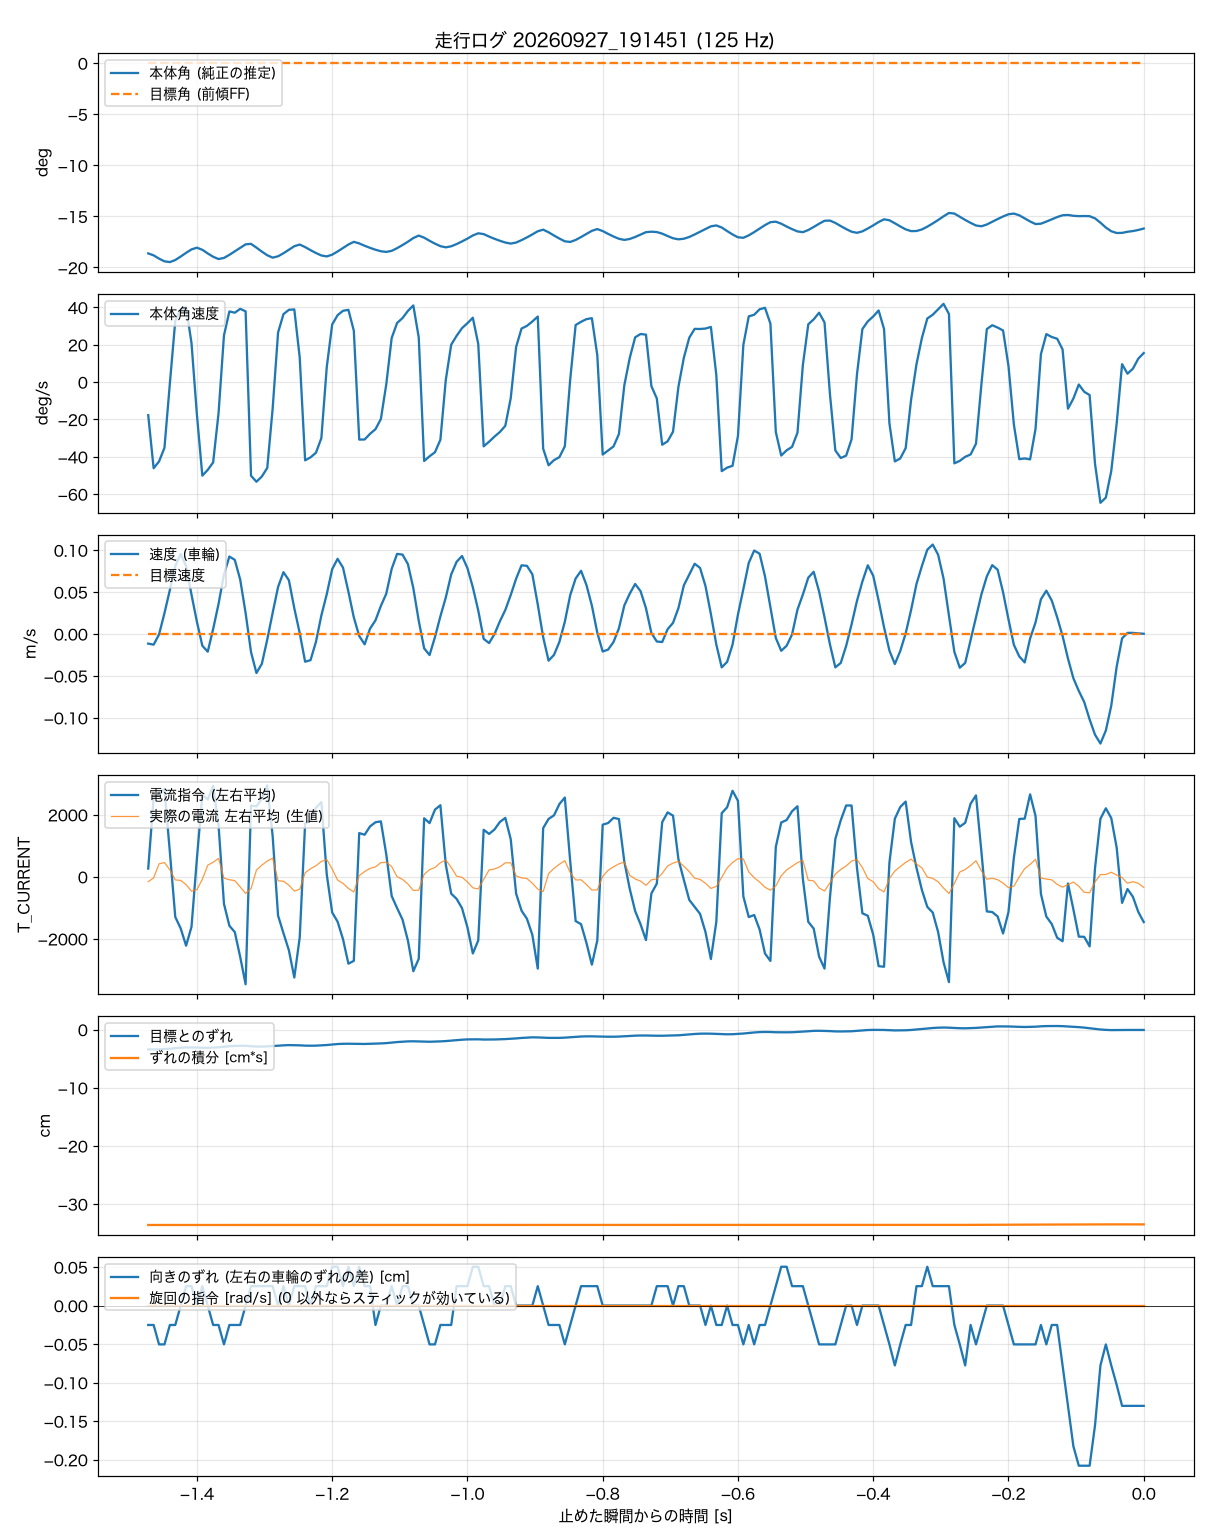

The data file committed next to this chart (first rows):
t_s, body_angle_rad, theta_ref_rad, body_rate_rad_s, wheel_spd_rad_s, target_spd_rad_s, current_cmd, wheel_err_rad, wheel_err_int_rad_s, m_current, yaw_err_rad, turn_cmd_rad_s
-1.472, -0.3251, 0, -0.31, -0.55, 0, 265, -1.626, -16, -160, -0.012, 0
-1.464, -0.3284, 0, -0.806, -0.61, 0, 2529, -1.626, -16, -36, -0.012, 0
-1.456, -0.334, 0, -0.742, -0.03, 0, 2688, -1.62, -16, 416, -0.024, 0
-1.448, -0.3386, 0, -0.615, 1.18, 0, 2819, -1.595, -16, 458, -0.024, 0
-1.440, -0.3399, 0, -0.013, 2.5, 0, 797, -1.564, -16, 223, -0.012, 0
-1.432, -0.3364, 0, 0.572, 3.86, 0, -1297, -1.527, -16, -102, -0.012, 0
-1.424, -0.3304, 0, 0.68, 4.54, 0, -1666, -1.483, -16, -118, 0, 0
-1.416, -0.3241, 0, 0.7, 3.86, 0, -2222, -1.464, -16, -254, 0.012, 0
-1.408, -0.3182, 0, 0.364, 2.23, 0, -1614, -1.464, -16, -466, 0.012, 0
-1.400, -0.3153, 0, -0.306, 0.69, 0, 589, -1.471, -16, -414, 0, 0
-1.392, -0.3189, 0, -0.875, -0.67, 0, 2637, -1.489, -16, -84, 0.012, 0
-1.384, -0.3251, 0, -0.821, -1.01, 0, 2487, -1.495, -16, 371, 0, 0
-1.376, -0.3308, 0, -0.751, 0.28, 0, 2930, -1.477, -16, 468, -0.012, 0
-1.368, -0.3347, 0, -0.29, 1.71, 0, 1656, -1.452, -16, 591, -0.012, 0
-1.360, -0.3328, 0, 0.436, 3.38, 0, -874, -1.408, -16, -47, -0.024, 0
-1.352, -0.3275, 0, 0.66, 4.4, 0, -1580, -1.365, -16, -97, -0.012, 0
-1.344, -0.3216, 0, 0.648, 4.21, 0, -1783, -1.34, -16, -125, -0.012, 0
-1.336, -0.3155, 0, 0.684, 3.09, 0, -2586, -1.327, -16, -327, -0.012, 0
-1.328, -0.3096, 0, 0.661, 1.19, 0, -3466, -1.333, -16, -537, 0, 0
-1.320, -0.3088, 0, -0.876, -1.03, 0, 2298, -1.365, -16, -384, 0.012, 0
-1.312, -0.3152, 0, -0.932, -2.22, 0, 2270, -1.39, -16, 215, 0.012, 0
-1.304, -0.322, 0, -0.883, -1.7, 0, 2511, -1.39, -16, 373, 0.012, 0
-1.296, -0.3282, 0, -0.803, -0.32, 0, 2948, -1.377, -16, 506, 0.012, 0
-1.288, -0.3323, 0, -0.247, 1.2, 0, 1309, -1.352, -16, 599, 0.012, 0
-1.280, -0.33, 0, 0.463, 2.67, 0, -1255, -1.321, -16, -133, 0, 0
-1.272, -0.3248, 0, 0.635, 3.51, 0, -1821, -1.29, -16, -144, 0.012, 0
-1.264, -0.3189, 0, 0.675, 3.05, 0, -2370, -1.271, -16, -275, 0, 0
-1.256, -0.3128, 0, 0.679, 1.46, 0, -3248, -1.277, -16, -461, 0.012, 0
-1.248, -0.3099, 0, 0.229, 0.05, 0, -1960, -1.29, -16, -404, 0.012, 0
-1.240, -0.3143, 0, -0.732, -1.58, 0, 1716, -1.315, -16, 128, 0.012, 0
-1.232, -0.3195, 0, -0.704, -1.49, 0, 1812, -1.321, -16, 258, 0, 0
-1.224, -0.3244, 0, -0.661, -0.45, 0, 2224, -1.315, -16, 354, 0.012, 0
-1.216, -0.3286, 0, -0.524, 1.05, 0, 2406, -1.29, -16, 493, 0.012, 0
-1.208, -0.3302, 0, 0.14, 2.26, 0, 72, -1.265, -16, 555, 0.012, 0
-1.200, -0.3272, 0, 0.538, 3.68, 0, -1151, -1.221, -16, 248, 0.024, 0
-1.192, -0.3218, 0, 0.625, 4.27, 0, -1448, -1.184, -16, -105, 0.024, 0
-1.184, -0.3159, 0, 0.666, 3.77, 0, -2011, -1.165, -16, -214, 0.012, 0
-1.176, -0.3099, 0, 0.675, 2.4, 0, -2802, -1.159, -16, -375, 0.024, 0
-1.168, -0.3053, 0, 0.48, 0.94, 0, -2711, -1.165, -16, -491, 0.012, 0
-1.160, -0.308, 0, -0.538, -0.12, 0, 1407, -1.171, -16, 39, 0.024, 0
-1.152, -0.312, 0, -0.537, -0.59, 0, 1354, -1.178, -16, 168, 0.012, 0
-1.144, -0.3156, 0, -0.484, 0.3, 0, 1623, -1.165, -16, 270, 0.012, 0
-1.136, -0.3188, 0, -0.441, 0.77, 0, 1756, -1.153, -16, 317, -0.012, 0
-1.128, -0.3214, 0, -0.346, 1.59, 0, 1785, -1.134, -16, 454, 0, 0
-1.120, -0.3225, 0, -0.021, 2.29, 0, 720, -1.109, -16, 469, 0, 0
-1.112, -0.3207, 0, 0.412, 3.7, 0, -622, -1.065, -16, 327, 0.012, 0
-1.104, -0.3161, 0, 0.552, 4.55, 0, -1011, -1.022, -16, 2, 0, 0
-1.096, -0.3108, 0, 0.598, 4.51, 0, -1380, -0.991, -16, -86, 0.012, 0
-1.088, -0.3051, 0, 0.665, 3.97, 0, -2059, -0.966, -16, -233, 0.012, 0
-1.080, -0.2988, 0, 0.716, 2.6, 0, -3046, -0.959, -16, -442, 0, 0
-1.072, -0.2946, 0, 0.417, 0.75, 0, -2644, -0.972, -16, -433, 0, 0
-1.064, -0.2982, 0, -0.738, -0.82, 0, 1884, -0.991, -16, 76, -0.012, 0
-1.056, -0.3035, 0, -0.694, -1.2, 0, 1729, -0.997, -16, 231, -0.024, 0
-1.048, -0.3084, 0, -0.656, -0.18, 0, 2163, -0.984, -16, 299, -0.024, 0
-1.040, -0.3127, 0, -0.54, 1, 0, 2306, -0.966, -16, 451, -0.012, 0
-1.032, -0.3147, 0, 0.02, 2.07, 0, 387, -0.941, -16, 537, -0.012, 0
-1.024, -0.3129, 0, 0.349, 3.38, 0, -546, -0.903, -16, 302, -0.012, 0
-1.016, -0.3091, 0, 0.432, 4.1, 0, -713, -0.866, -16, 18, 0.012, 0
-1.008, -0.3046, 0, 0.504, 4.43, 0, -1013, -0.829, -16, -17, 0.012, 0
-1.000, -0.2998, 0, 0.55, 3.74, 0, -1630, -0.804, -16, -166, 0.012, 0
... 125 more rows
